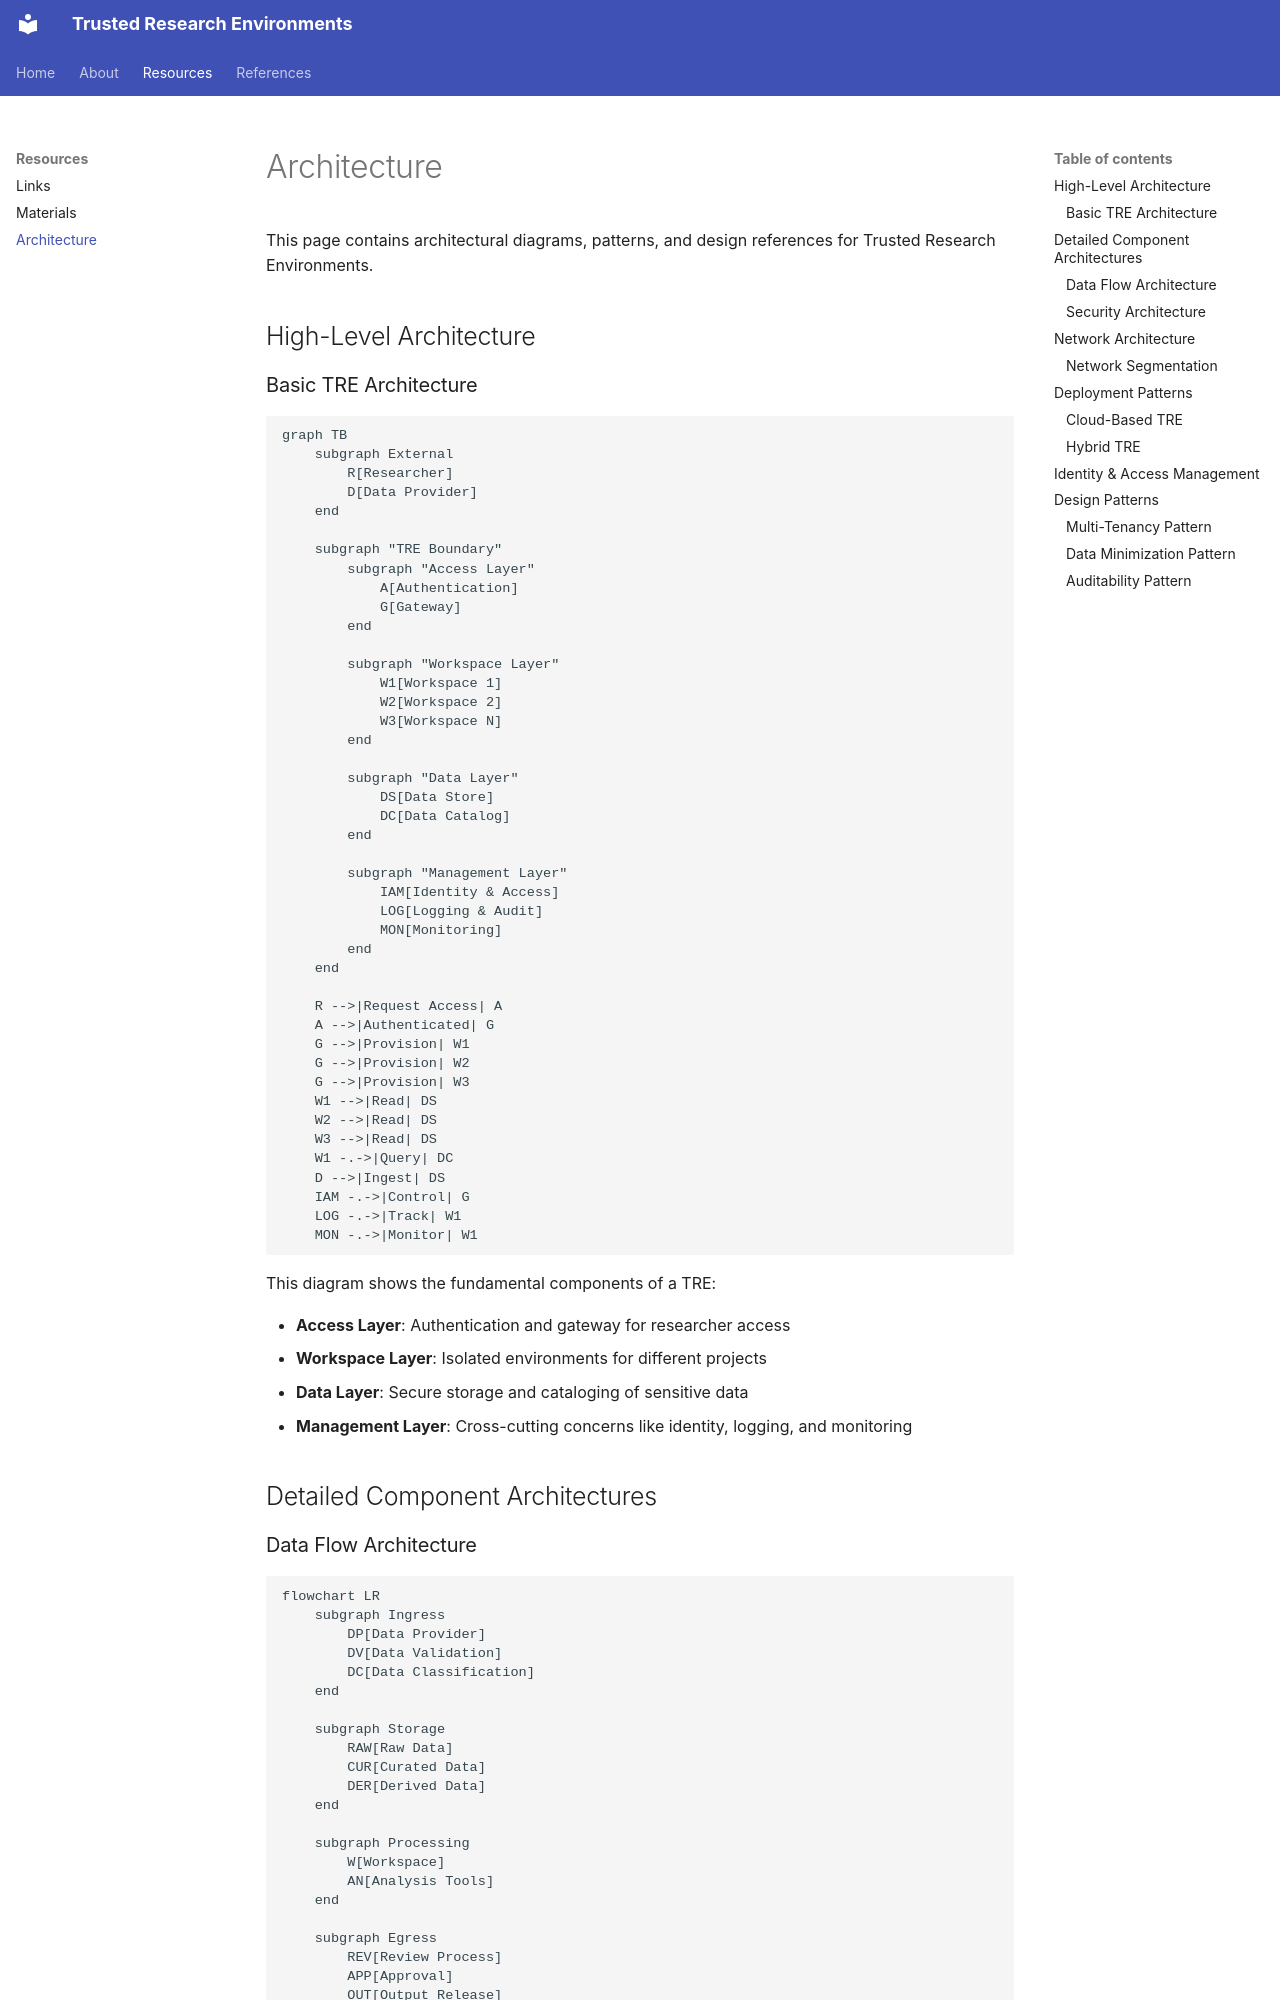

repository: faxg/trusted-research-environments · page: resources/architecture/index.html · generator: mkdocs

# Architecture

This page contains architectural diagrams, patterns, and design references for Trusted Research Environments.

## High-Level Architecture

### Basic TRE Architecture

```mermaid
graph TB
    subgraph External
        R[Researcher]
        D[Data Provider]
    end
    
    subgraph "TRE Boundary"
        subgraph "Access Layer"
            A[Authentication]
            G[Gateway]
        end
        
        subgraph "Workspace Layer"
            W1[Workspace 1]
            W2[Workspace 2]
            W3[Workspace N]
        end
        
        subgraph "Data Layer"
            DS[Data Store]
            DC[Data Catalog]
        end
        
        subgraph "Management Layer"
            IAM[Identity & Access]
            LOG[Logging & Audit]
            MON[Monitoring]
        end
    end
    
    R -->|Request Access| A
    A -->|Authenticated| G
    G -->|Provision| W1
    G -->|Provision| W2
    G -->|Provision| W3
    W1 -->|Read| DS
    W2 -->|Read| DS
    W3 -->|Read| DS
    W1 -.->|Query| DC
    D -->|Ingest| DS
    IAM -.->|Control| G
    LOG -.->|Track| W1
    MON -.->|Monitor| W1
```

This diagram shows the fundamental components of a TRE:

- **Access Layer**: Authentication and gateway for researcher access
- **Workspace Layer**: Isolated environments for different projects
- **Data Layer**: Secure storage and cataloging of sensitive data
- **Management Layer**: Cross-cutting concerns like identity, logging, and monitoring

## Detailed Component Architectures
